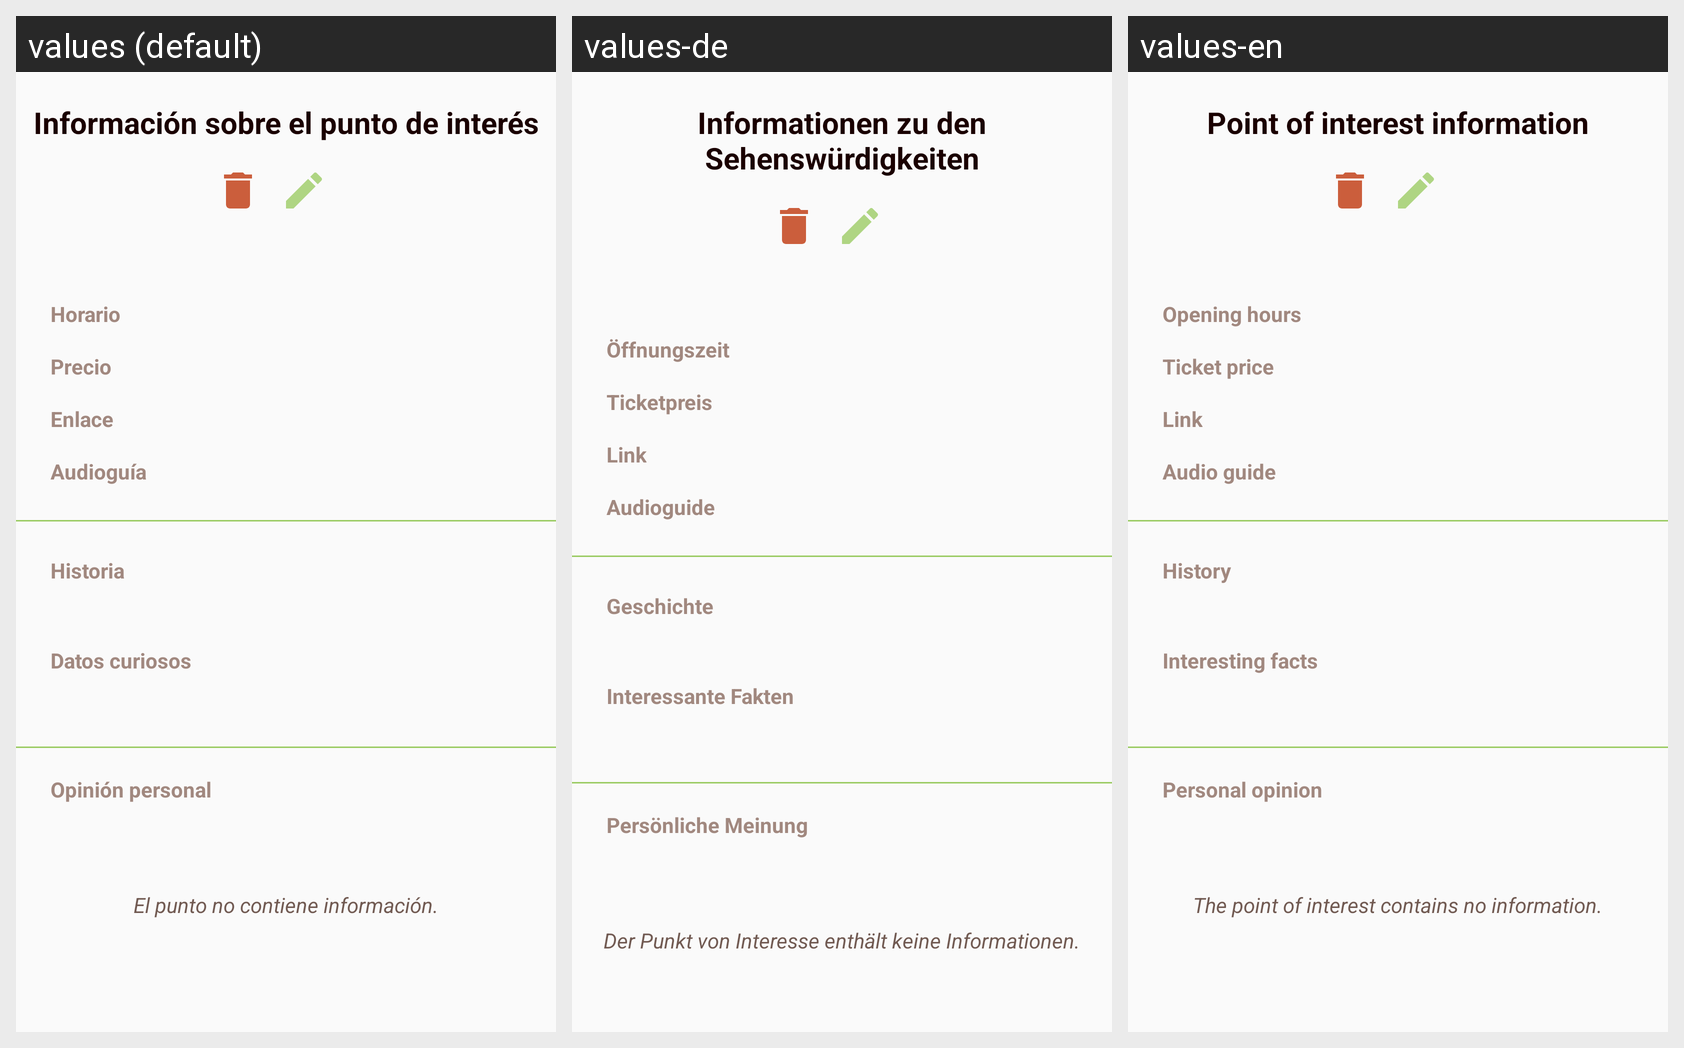

Strings drawn on this Android screen and how each of the app's shown locales translates them:
Android screen res/layout/pdi_informacion.xml rendered under 3 locales, left to right: values (default), values-de, values-en. Device: Nexus 5 (rendered at 1080×1920; each locale shown at half size, 540×960, under a caption strip naming it); theme Theme.ConRumbo.
Strings drawn on this screen, with the default value and each locale's value (text and hints the layout hard-codes, and strings that could not be matched under every locale, appear in the picture but are not listed):

informacion_punto
  values: Información sobre el punto de interés
  values-de: Informationen zu den Sehenswürdigkeiten
  values-en: Point of interest information

horario_punto2
  values: Horario
  values-de: Öffnungszeit
  values-en: Opening hours

precio_punto2
  values: Precio
  values-de: Ticketpreis
  values-en: Ticket price

enlace_punto_2
  values: Enlace
  values-de: Link
  values-en: Link

audioguia_punto2
  values: Audioguía
  values-de: Audioguide
  values-en: Audio guide

historia
  values: Historia
  values-de: Geschichte
  values-en: History

datos_curiosos
  values: Datos curiosos
  values-de: Interessante Fakten
  values-en: Interesting facts

opinion_punto
  values: Opinión personal
  values-de: Persönliche Meinung
  values-en: Personal opinion

punto_vacio
  values: El punto no contiene información.
  values-de: Der Punkt von Interesse enthält keine Informationen.
  values-en: The point of interest contains no information.
